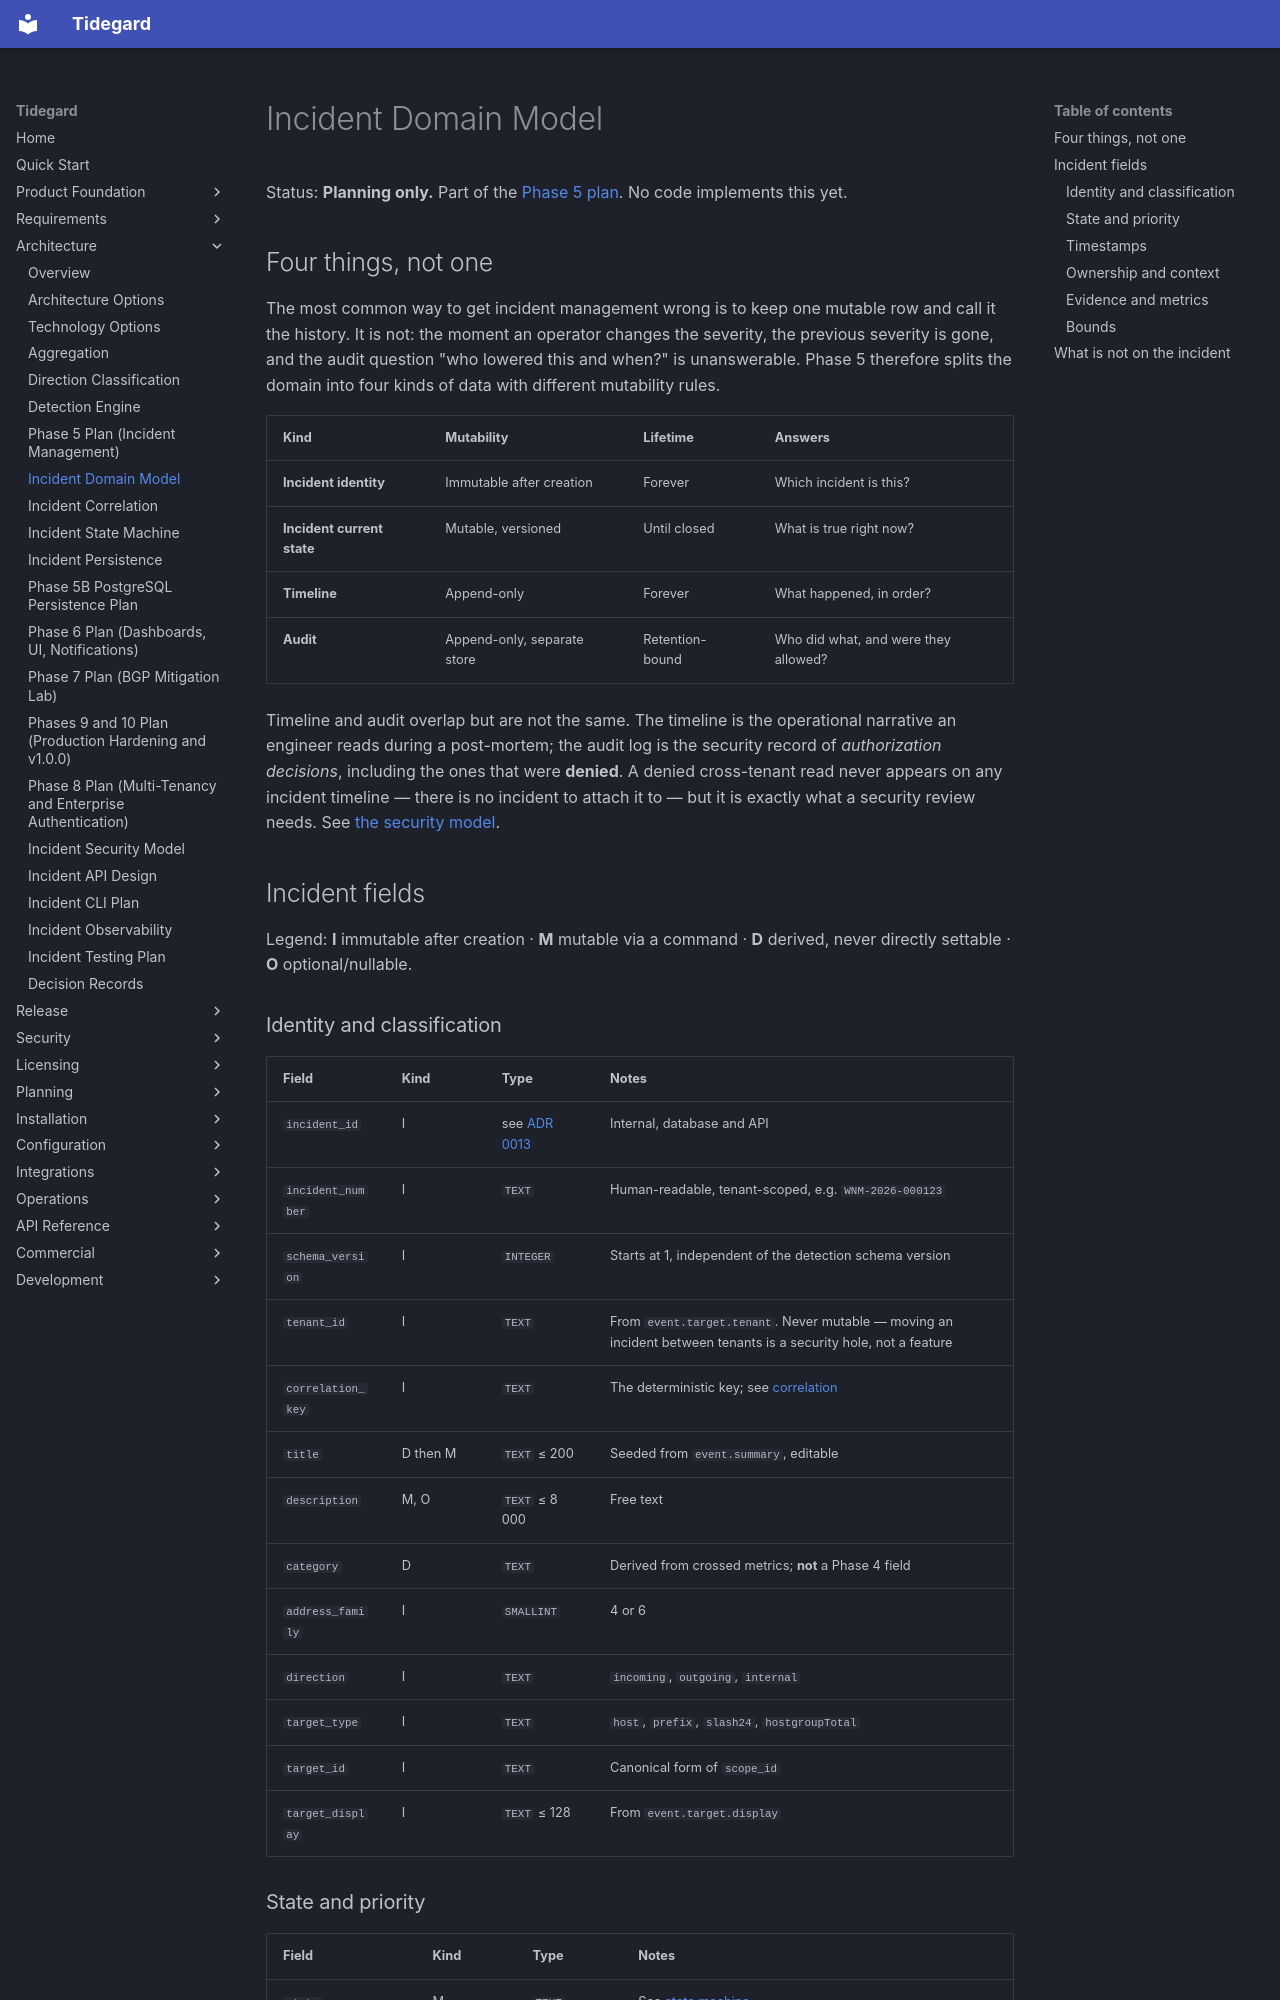

repository: LogiXhare/tidegard · page: architecture/incident-domain-model/index.html · generator: mkdocs

# Incident Domain Model

Status: **Planning only.** Part of the
[Phase 5 plan](phase5-incident-management-plan.md). No code implements
this yet.

## Four things, not one

The most common way to get incident management wrong is to keep one
mutable row and call it the history. It is not: the moment an operator
changes the severity, the previous severity is gone, and the audit
question "who lowered this and when?" is unanswerable. Phase 5 therefore
splits the domain into four kinds of data with different mutability
rules.

| Kind | Mutability | Lifetime | Answers |
|---|---|---|---|
| **Incident identity** | Immutable after creation | Forever | Which incident is this? |
| **Incident current state** | Mutable, versioned | Until closed | What is true right now? |
| **Timeline** | Append-only | Forever | What happened, in order? |
| **Audit** | Append-only, separate store | Retention-bound | Who did what, and were they allowed? |

Timeline and audit overlap but are not the same. The timeline is the
operational narrative an engineer reads during a post-mortem; the audit
log is the security record of *authorization decisions*, including the
ones that were **denied**. A denied cross-tenant read never appears on
any incident timeline — there is no incident to attach it to — but it is
exactly what a security review needs. See
[the security model](incident-security-model.md).

## Incident fields

Legend: **I** immutable after creation · **M** mutable via a command ·
**D** derived, never directly settable · **O** optional/nullable.

### Identity and classification

| Field | Kind | Type | Notes |
|---|---|---|---|
| `incident_id` | I | see [ADR 0013](decisions/0013-incident-identity.md) | Internal, database and API |
| `incident_number` | I | `TEXT` | Human-readable, tenant-scoped, e.g. `WNM-2026-000123` |
| `schema_version` | I | `INTEGER` | Starts at 1, independent of the detection schema version |
| `tenant_id` | I | `TEXT` | From `event.target.tenant`. Never mutable — moving an incident between tenants is a security hole, not a feature |
| `correlation_key` | I | `TEXT` | The deterministic key; see [correlation](incident-correlation.md) |
| `title` | D then M | `TEXT` ≤ 200 | Seeded from `event.summary`, editable |
| `description` | M, O | `TEXT` ≤ 8 000 | Free text |
| `category` | D | `TEXT` | Derived from crossed metrics; **not** a Phase 4 field |
| `address_family` | I | `SMALLINT` | 4 or 6 |
| `direction` | I | `TEXT` | `incoming`, `outgoing`, `internal` |
| `target_type` | I | `TEXT` | `host`, `prefix`, `slash24`, `hostgroupTotal` |
| `target_id` | I | `TEXT` | Canonical form of `scope_id` |
| `target_display` | I | `TEXT` ≤ 128 | From `event.target.display` |
